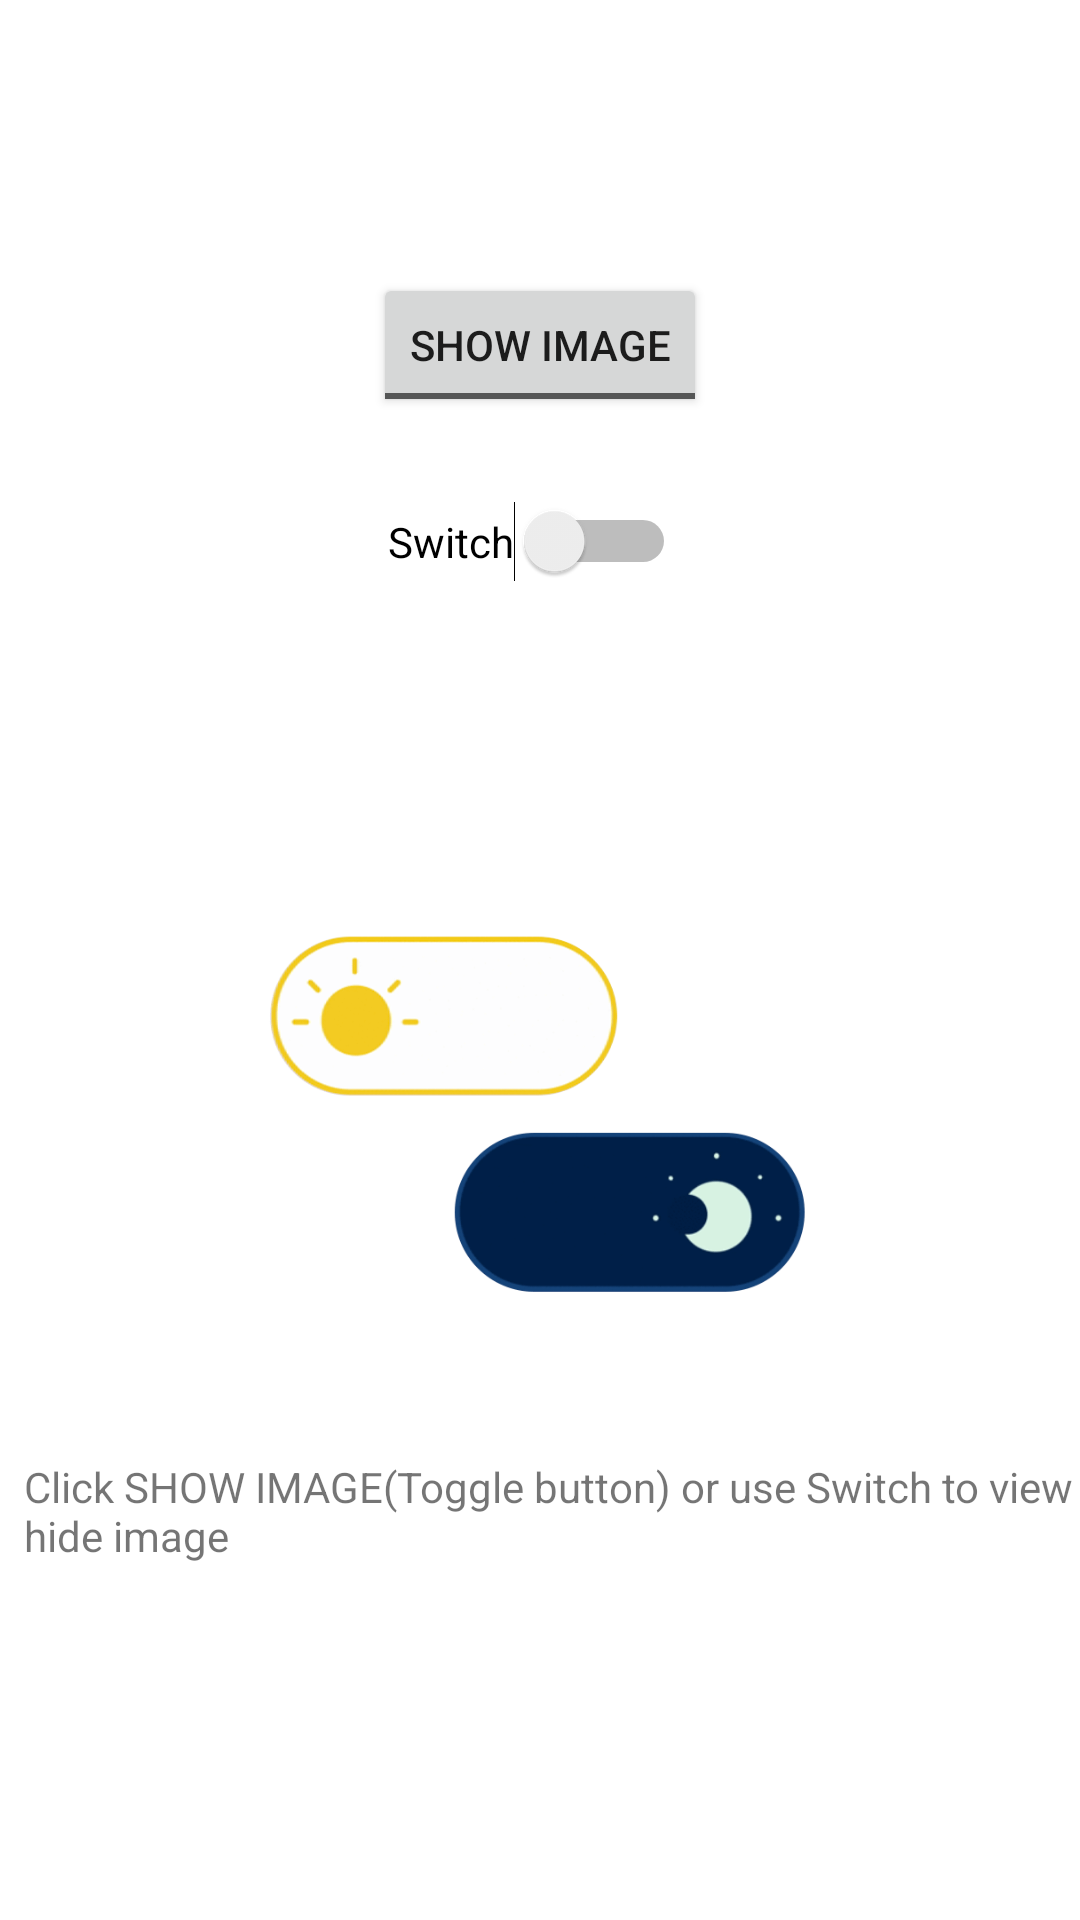

Layout XML and referenced resources for this Android screen:
<!-- AndroidManifest.xml: application theme Theme.AllAndroidProjects -->
<!-- res/layout/activity_toggle_switch_btn.xml -->
<?xml version="1.0" encoding="utf-8"?>
<androidx.constraintlayout.widget.ConstraintLayout xmlns:android="http://schemas.android.com/apk/res/android"
    xmlns:app="http://schemas.android.com/apk/res-auto"
    xmlns:tools="http://schemas.android.com/tools"
    android:layout_width="match_parent"
    android:layout_height="match_parent"
    tools:context=".ToggleSwitchBtn">

    <ToggleButton
        android:id="@+id/toggleButton"
        android:layout_width="wrap_content"
        android:layout_height="wrap_content"
        android:layout_marginTop="91dp"
        android:layout_marginBottom="28dp"
        android:text="ToggleButton"
        android:textOff="Show Image"
        android:textOn="Hide Image"
        app:layout_constraintBottom_toTopOf="@+id/switch1"
        app:layout_constraintEnd_toEndOf="parent"
        app:layout_constraintStart_toStartOf="parent"
        app:layout_constraintTop_toTopOf="parent" />

    <Switch
        android:id="@+id/switch1"
        android:layout_width="wrap_content"
        android:layout_height="wrap_content"
        android:layout_marginStart="5dp"
        android:layout_marginBottom="92dp"
        android:text="Switch"
        app:layout_constraintBottom_toTopOf="@+id/imageView"
        app:layout_constraintStart_toStartOf="@+id/toggleButton"
        app:layout_constraintTop_toBottomOf="@+id/toggleButton" />

    <ImageView
        android:id="@+id/imageView"
        android:layout_width="222dp"
        android:layout_height="0dp"
        android:layout_marginBottom="185dp"
        android:src="@drawable/m"
        app:layout_constraintBottom_toBottomOf="parent"
        app:layout_constraintEnd_toEndOf="parent"
        app:layout_constraintStart_toStartOf="parent"
        app:layout_constraintTop_toBottomOf="@+id/switch1" />

    <TextView
        android:id="@+id/textView3"
        android:layout_width="378dp"
        android:layout_height="37dp"
        android:layout_marginStart="8dp"
        android:layout_marginBottom="117dp"
        android:text="Click SHOW IMAGE(Toggle button) or use Switch to view or hide image"
        app:layout_constraintBottom_toBottomOf="parent"
        app:layout_constraintStart_toStartOf="parent" />

</androidx.constraintlayout.widget.ConstraintLayout>
<!-- resources referenced by this layout -->
<resources>
  <!-- drawable m: png bitmap (drawable, 16020 bytes) -->
  <style name="Theme.AllAndroidProjects" parent="Theme.MaterialComponents.DayNight.DarkActionBar">
          
          <item name="colorPrimary">#FF3D00</item>
          <item name="colorPrimaryVariant">#FF9100</item>
          <item name="colorOnPrimary">@color/white</item>
          
          <item name="colorSecondary">@color/teal_200</item>
          <item name="colorSecondaryVariant">@color/teal_700</item>
          <item name="colorOnSecondary">@color/black</item>
          
          <item name="android:statusBarColor" tools:targetApi="l">?attr/colorPrimaryVariant</item>
          
          <item name="actionOverflowMenuStyle">@style/OverflowMenu</item>
      </style>
  <color name="white">#FFFFFFFF</color>
  <color name="teal_200">#FF03DAC5</color>
  <color name="teal_700">#FF018786</color>
  <color name="black">#FF000000</color>
  <style name="OverflowMenu" parent="Widget.AppCompat.PopupMenu.Overflow">
          <item name="android:windowDisablePreview">true</item>
          <item name="overlapAnchor">false</item>
          <item name="android:dropDownVerticalOffset">5.0dp</item>
          
      </style>
</resources>
